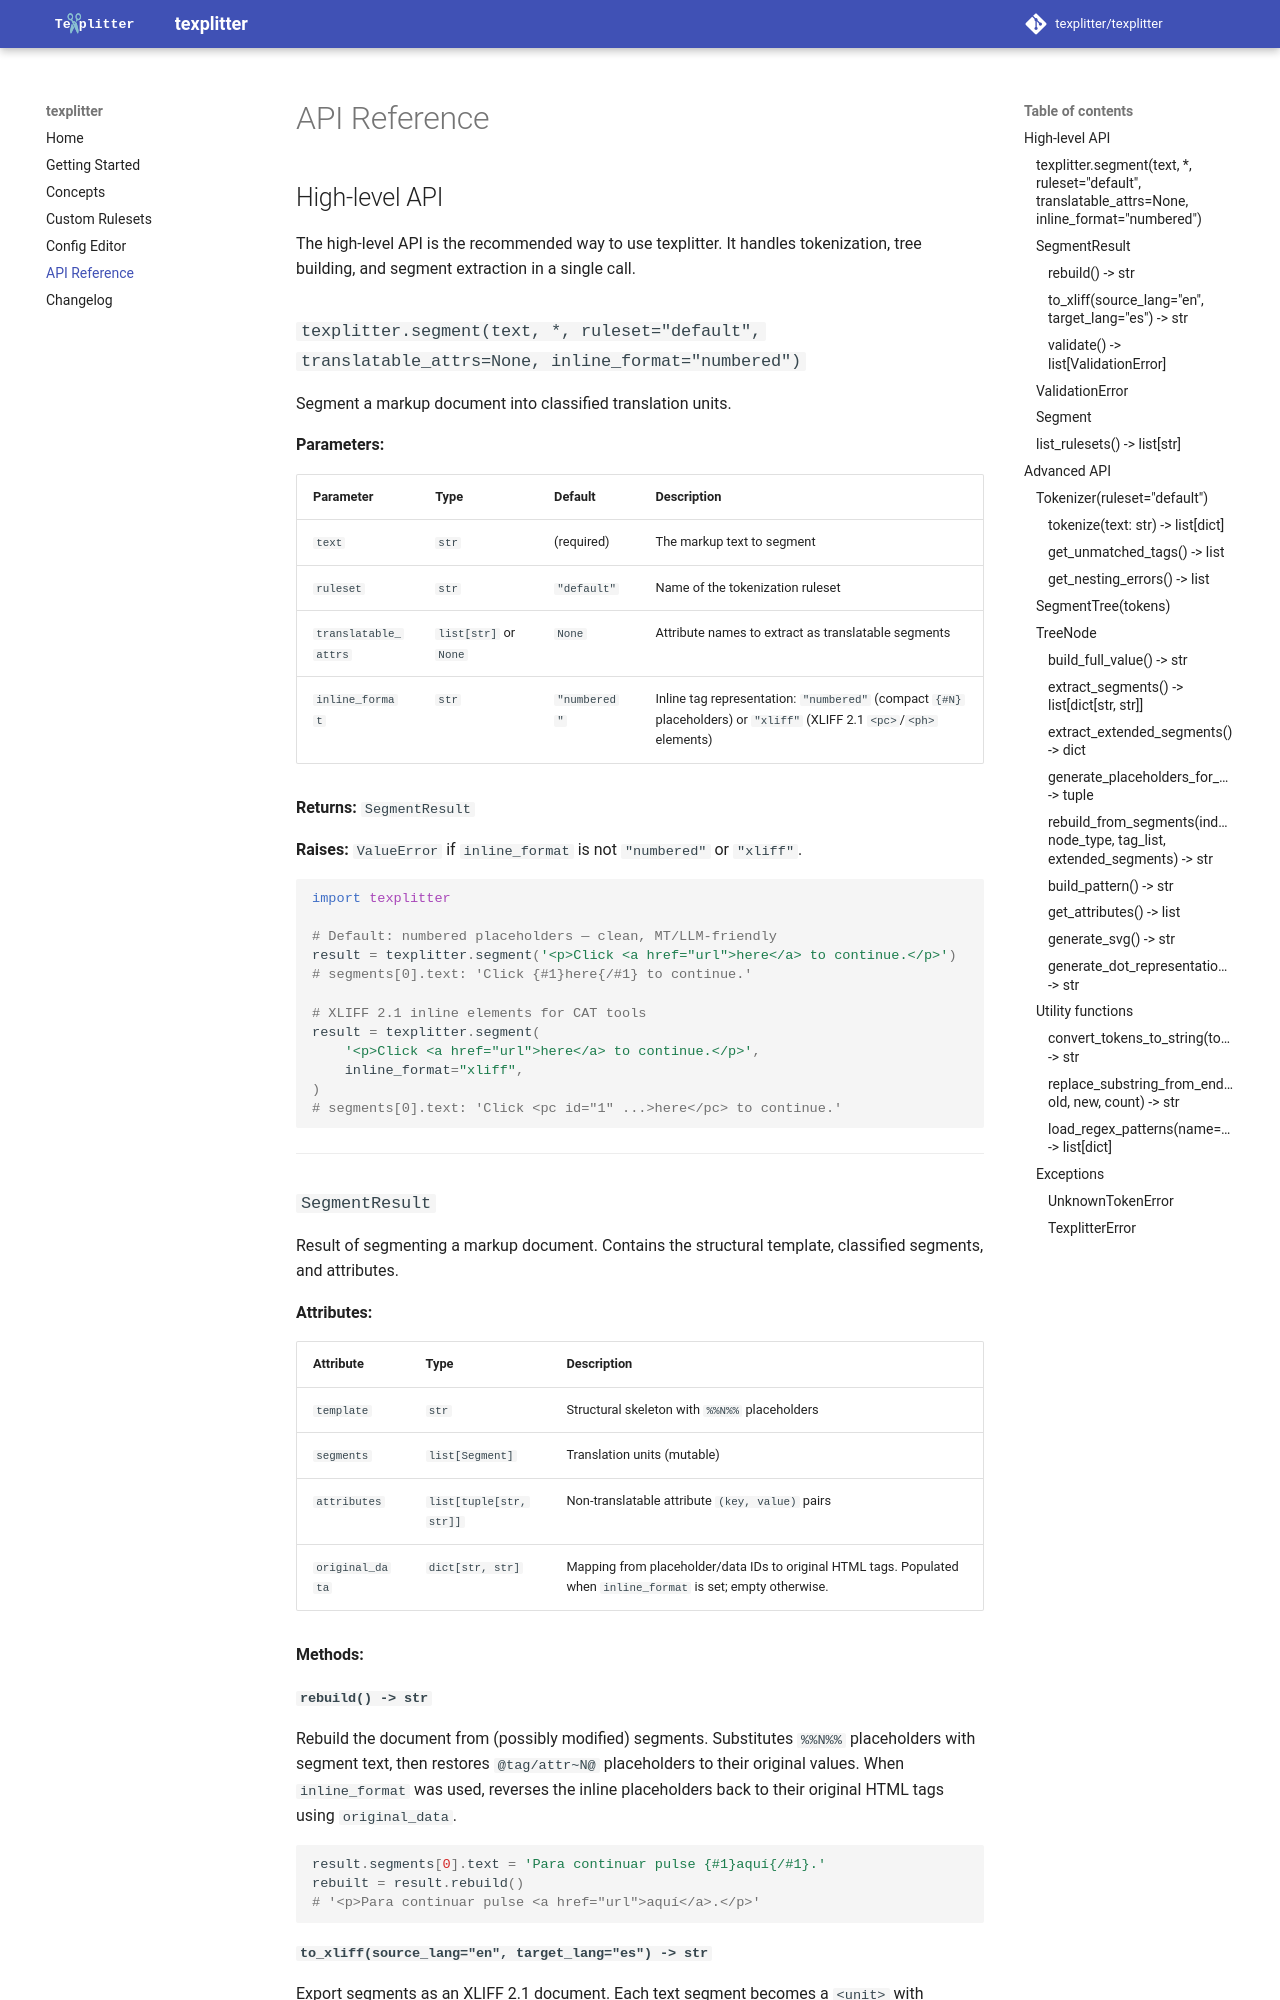

repository: texplitter/texplitter · page: api-reference/index.html · generator: mkdocs

# API Reference

## High-level API

The high-level API is the recommended way to use texplitter. It
handles tokenization, tree building, and segment extraction in a
single call.

### `texplitter.segment(text, *, ruleset="default", translatable_attrs=None, inline_format="numbered")`

Segment a markup document into classified translation units.

**Parameters:**

| Parameter | Type | Default | Description |
|-----------|------|---------|-------------|
| `text` | `str` | (required) | The markup text to segment |
| `ruleset` | `str` | `"default"` | Name of the tokenization ruleset |
| `translatable_attrs` | `list[str]` or `None` | `None` | Attribute names to extract as translatable segments |
| `inline_format` | `str` | `"numbered"` | Inline tag representation: `"numbered"` (compact `{#N}` placeholders) or `"xliff"` (XLIFF 2.1 `<pc>`/`<ph>` elements) |

**Returns:** `SegmentResult`

**Raises:** `ValueError` if `inline_format` is not `"numbered"` or `"xliff"`.

```python
import texplitter

# Default: numbered placeholders — clean, MT/LLM-friendly
result = texplitter.segment('<p>Click <a href="url">here</a> to continue.</p>')
# segments[0].text: 'Click {#1}here{/#1} to continue.'

# XLIFF 2.1 inline elements for CAT tools
result = texplitter.segment(
    '<p>Click <a href="url">here</a> to continue.</p>',
    inline_format="xliff",
)
# segments[0].text: 'Click <pc id="1" ...>here</pc> to continue.'
```

---

### `SegmentResult`

Result of segmenting a markup document. Contains the structural
template, classified segments, and attributes.

**Attributes:**

| Attribute | Type | Description |
|-----------|------|-------------|
| `template` | `str` | Structural skeleton with `%%N%%` placeholders |
| `segments` | `list[Segment]` | Translation units (mutable) |
| `attributes` | `list[tuple[str, str]]` | Non-translatable attribute `(key, value)` pairs |
| `original_data` | `dict[str, str]` | Mapping from placeholder/data IDs to original HTML tags. Populated when `inline_format` is set; empty otherwise. |

**Methods:**

#### `rebuild() -> str`

Rebuild the document from (possibly modified) segments. Substitutes
`%%N%%` placeholders with segment text, then restores `@tag/attr~N@`
placeholders to their original values. When `inline_format` was used,
reverses the inline placeholders back to their original HTML tags
using `original_data`.

```python
result.segments[0].text = 'Para continuar pulse {#1}aquí{/#1}.'
rebuilt = result.rebuild()
# '<p>Para continuar pulse <a href="url">aquí</a>.</p>'
```
